pico-8 play session: hold → + tap 🅾

[t = 4 s] hold → ~4s, tap 🅾 ~7×
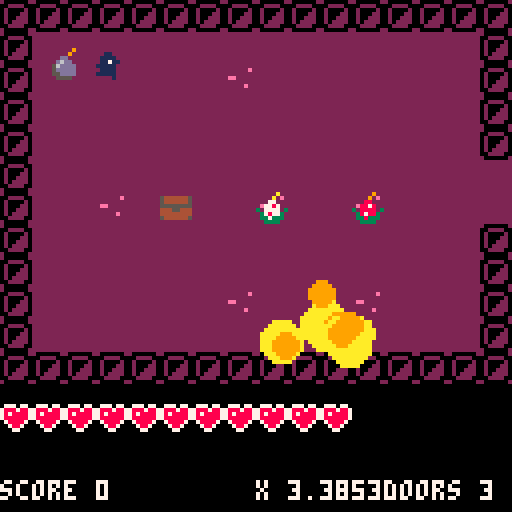
[t = 6 s] hold → ~6s, tap 🅾 ~10×
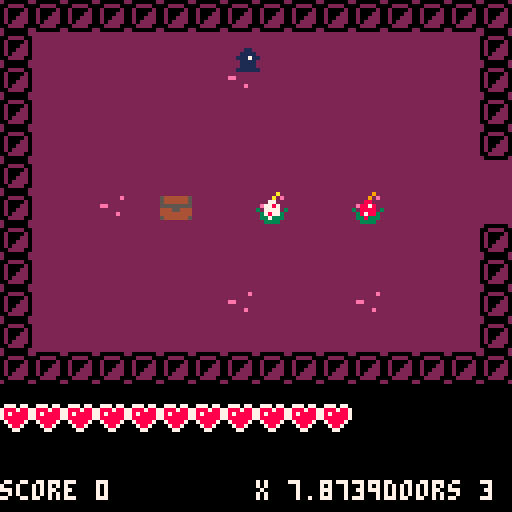
[t = 8 s] hold → ~8s, tap 🅾 ~14×
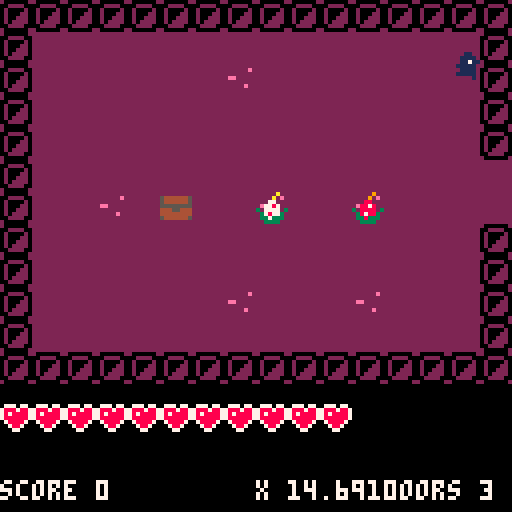

pico-8 cartridge
version 15
__lua__
-- funny game mechanics, have fun
-- by range

actor = {} 
explosions = {}
bombs = {}
traps = {}
doors = {}
monsters = {}
nb_bombs = 3
score = 0
first_time_traps = true
first_time_doors = true
first_time_monsters = true
deal_dmg_cmpt = 0

function make_actor(x, y)
 a={}
 a.x = x
 a.y = y
 a.dx = 0
 a.dy = 0
 a.spr = 16
 a.frame = 0
 a.t = 0
 a.inertia = 0.6
 a.bounce  = 1
 a.frames=2
 a.hp = 1
 a.value = 0
 
 a.w = 0.4
 a.h = 0.4
 
 add(actor,a)
 
 return a
end

function make_monster(x,y)
	monster = make_actor(x,y)
	monster.cmpt = 0
	monster.frames = 4
	monster.dmg = 1
	add(monsters,monster)
	
	return monster
end

function make_bomb(x,y)
	local b = make_actor(x,y)
	b.spr = 51
	b.inertia = 0.25
	b.timer = 45
	add(bombs,b)
	
	return b
end

function _init()
 pl = make_actor(2,2)
 pl.spr = 1
 pl.frames = 4
 pl.w = 0.3
 pl.h = 0.3
 pl.hp = 11
 
 local bomb = make_bomb(10,10)
 
end

-- for any given point on the
-- map, true if there is wall
-- there.

function solid(x, y)

 -- grab the cell value
 val=mget(x, y)
 
 -- check if flag 1 is set (the
 -- orange toggle button in the 
 -- sprite editor)
 return fget(val, 1)
 
end

-- solid_area
-- check if a rectangle overlaps
-- with any walls

--(this version only works for
--actors less than one tile big)

function solid_area(x,y,w,h)

 return 
  solid(x-w,y-h) or
  solid(x+w,y-h) or
  solid(x-w,y+h) or
  solid(x+w,y+h)
end

function contains(array,obj)
	for o in all(array) do
		if(obj == o) return true
	end
	return false
end

-- true if a will hit another
-- actor after moving dx,dy
function solid_actor(a, dx, dy)

 for a2 in all(actor) do
  if a2 != a then
   local x=(a.x+dx) - a2.x
   local y=(a.y+dy) - a2.y
   if ((abs(x) < (a.w+a2.w)) and
      (abs(y) < (a.h+a2.h)))
   then 
    
    if(a2 == pl) then
    	if(contains(monsters,a)) deal_dmg(a2,a.dmg)
    end
    -- moving together?
    -- this allows actors to
    -- overlap initially 
    -- without sticking together    
    if (dx != 0 and abs(x) <
        abs(a.x-a2.x)) then
     v=a.dx + a2.dy
     a.dx = v/2
     a2.dx = v/2
     return true 
    end
    
    if (dy != 0 and abs(y) <
        abs(a.y-a2.y)) then
     v=a.dy + a2.dy
     a.dy=v/2
     a2.dy=v/2
     return true 
    end
    
    --return true
    
   end
  end
 end
 return false
end


-- checks both walls and actors
function solid_a(a, dx, dy)
 if solid_area(a.x+dx,a.y+dy,
    a.w,a.h) then
    return true end
 return solid_actor(a, dx, dy) 
end

function move_actor(a)

 -- only move actor along x
 -- if the resulting position
 -- will not overlap with a wall
	if(dist(a.x,a.y,pl.x,pl.y)>16) return

 if not solid_a(a, a.dx, 0) 
 then
  a.x += a.dx
 else   
  -- otherwise bounce
  a.dx *= -a.bounce
  if(a == pl) sfx(2)
 end

 -- ditto for y

 if not solid_a(a, 0, a.dy) then
  a.y += a.dy
 else
  a.dy *= -a.bounce
  if(a == pl) sfx(2)
 end
 
 -- apply inertia
 -- set dx,dy to zero if you
 -- don't want inertia
 
 a.dx *= a.inertia
 a.dy *= a.inertia
 
 -- advance one frame every
 -- time actor moves 1/4 of
 -- a tile
 
 a.frame += abs(a.dx) * 4
 a.frame += abs(a.dy) * 4
 a.frame %= a.frames

 a.t += 1
 
 if(a.hp<=0) then
 	if(a == pl) then
 	 game_over()
  else
  	sfx(5)
  	score += a.value
  end
  del(actor,a)
 end
end

function game_over()
	_draw = game_over_draw
	_update = game_over_update
	sfx(6)
end

function victory()
	_draw = victory_draw
	_update = game_over_update
end

function sqr(nb)
	return nb*nb
end

function dist(x1,y1,x2,y2)
	return sqrt(sqr(x2-x1)+sqr(y2-y1))
end

function deal_dmg(a,nb)
	if(a != pl) a.hp -= nb
	if(deal_dmg_cmpt==0) then
	 a.hp-=nb
	 sfx(4)
	 deal_dmg_cmpt=10
	end
end

function make_explosion(x,y,nb)
	while (nb > 0) do
		explo = {}
		explo.x = x*8+(rnd(2)-1)*10
		explo.y = y*8+(rnd(2)-1)*10
		explo.r = 4+rnd(4)
		explo.c = 10
		add(explosions,explo)
		sfx(3)
		nb -= 1
		for a in all(actor) do
			if (dist(x,y,a.x,a.y)<2) then
				deal_dmg(a,10)
			end
		end
	end
end

function place_bomb(x,y)
	if(nb_bombs>0) then
		make_bomb(x,y)
		nb_bombs -= 1
	end	
end

function control_player(pl)

 -- how fast to accelerate
 accel = 0.1
 if (btn(0)) pl.dx -= accel 
 if (btn(1)) pl.dx += accel 
 if (btn(2)) pl.dy -= accel 
 if (btn(3)) pl.dy += accel
 if (btnp(4)) place_bomb(pl.x,pl.y) 

 -- play a sound if moving
 -- (every 4 ticks)
 
 if (abs(pl.dx)+abs(pl.dy) > 0.1
     and (pl.t%4) == 0) then
  sfx(1)
 end
 
end

function update_bombs()
	for b in all(bombs) do
		if(dist(b.x,b.y,pl.x,pl.y)<=16) then
			if(b.timer<=15) b.frame = 1
			if(b.timer<=0 or b.hp <= 0) then
			 make_explosion(b.x,b.y,10)
			 del(bombs,b)
			 del(actor,b)
			end
			b.timer -= 1
		end
	end
end

function activate_door(d)
	mset(d.x,d.y,mget(d.x,d.y)+32)
	mset(d.x+1,d.y,mget(d.x+1,d.y)+32)
	mset(d.x,d.y+1,mget(d.x,d.y+1)+32)
	mset(d.x+1,d.y+1,mget(d.x+1,d.y+1)+32)
end

function activate_trap(trap,actor)
	mset(trap.x,trap.y,trap.val+1)
	del(traps,trap)
	if(fget(trap.val,2)) then
		if (actor == pl) then
			nb_bombs+=1
			score += 10
			sfx(10)
		else
			add(traps,trap)
			mset(trap.x,trap.y,trap.val)
		end
	end
	if(fget(trap.val,3)) then
		local temp = {}
		local compt = 0
		for d in all(doors) do
			if(compt == 0) then
				temp = d
			else
				if(dist(d.x,d.y,trap.x,trap.y)
				<dist(temp.x,temp.y,trap.x,trap.y)) then
					temp = d
				end
			end
			compt += 1
		end
		activate_door(temp)
		del(doors,temp)
		sfx(7)
		score += 25
	end
	if(fget(trap.val,4)) then
		deal_dmg(actor,3)
		actor.dx *= -1
		actor.dy *= -1
	end
	if(fget(trap.val,5)) then
		actor.hp += 1
		if(actor == pl) sfx(8)
		score += 10
	end
	if(fget(trap.val,6)) then
		actor.hp += 3
		if(actor == pl) sfx(9)
		score += 10
	end
end

function update_traps()
	for r in all(traps) do
		if(dist(r.x,r.y,pl.x,pl.y)<=4) then
			for a in all(actor) do
				if(dist(a.x,a.y,r.x+0.5,r.y+0.5) <= 0.75) then
				
					activate_trap(r,a)
				end
			end
		end
	end
end

function control_monster(m)
	if(dist(m.x,m.y,pl.x,pl.y)>16) return
	if(m.spr == 33) then
		if(m.cmpt == 0) angle2 = flr(rnd(2))*0.5+0.25
		m.dx = 0.05*cos(angle2)
		m.dy = 0.05*sin(angle2)
		m.cmpt =(m.cmpt+1)%15
	end
	if(m.spr == 17) then
		if(m.cmpt == 0) angle3 = flr(rnd(2))*0.5
		m.dx = 0.05*cos(angle3)
		m.dy = 0.05*sin(angle3)
		m.cmpt =(m.cmpt+1)%15
	end
	if(dist(m.x,m.y,pl.x,pl.y)<3) then
		local angle = atan2(pl.x-m.x,pl.y-m.y)
		m.dx = 0.1*cos(angle)
		m.dy = 0.1*sin(angle)
	end
end

function _update()
 control_player(pl)
 foreach(monsters, control_monster)
 foreach(actor, move_actor)
 update_bombs()
 update_traps()
 if(deal_dmg_cmpt>0)deal_dmg_cmpt-=1
	if(pl.y>35)victory()
end

function game_over_update()
end

function draw_actor(a)
 local sx = (a.x * 8) - 4
 local sy = (a.y * 8) - 4
 spr(a.spr + a.frame, sx, sy)
end

function draw_ui()
	rectfill(
 	0+flr(pl.x/16)*128,
 	96+flr(pl.y/12)*96,
 	128+flr(pl.x/16)*128,
 	128+flr(pl.y/12)*96,
 	0)	
 
 for i = 1,pl.hp do
 	spr(16,flr(pl.x/16)*128+8*(i-1),
 					flr(pl.y/12)*96+100)
 end
 
 for i = 1,nb_bombs do
 	spr(51,flr(pl.x/16)*128+128-8*i,
 					flr(pl.y/12)*96+108)			
 end
 print("score "..score,
 	0+flr(pl.x/16)*128,
 	120+flr(pl.y/12)*96,7)
 print("x "..pl.x,
 	64+flr(pl.x/16)*128,
 	120+flr(pl.y/12)*96,7)
 print("doors "..#doors,
 	96+flr(pl.x/16)*128,
 	120+flr(pl.y/12)*96,7)
end

function draw_explosions()
	for e in all(explosions) do
		circfill(e.x,e.y,e.r,e.c)
		e.r -= 1
		if(e.r < 4) e.c = 9
		if(e.r < 2) e.c = 8
		if(e.r <= 0) del(explosions,e)
	end
end

function make_trap(x,y,val)
	local trap = {}
	trap.x = x
	trap.y = y
	trap.val = val
	
	return trap
end

function make_door(x,y)
	local door = {}
	door.x = x
	door.y = y
	
	return door
end

function find_traps()
	
	if(first_time_traps == true) then
		for i=0,64*2 do
			for j=0,36 do
				val = mget(i,j)
				if (fget(val,0) == true) then
					
					temp = make_trap(i,j,val)
					add(traps,temp)
				end
			end
		end
	end
	
	first_time_traps = false
end

function find_doors()
	if(first_time_doors == true) then
		for i=0,64*2 do
			for j=0,36 do
				val = mget(i,j)
				if (fget(val,7) == true) then
					
					temp = make_door(i,j)
					add(doors,temp)
				end
			end
		end
	end
	
	first_time_doors = false
end

function find_monsters()
	if(first_time_monsters == true) then
		for i=0,64*2 do
			for j=0,36 do
				val = mget(i,j)
				if (val == 17) then
					local monster = make_monster(i,j)
					monster.spr = val
					monster.value = 100
					mset(i,j,mget(i-1,j))
				end
				if (val == 33) then
					local monster = make_monster(i,j)
					monster.spr = val
					monster.value = 200
					monster.dmg = 2
					mset(i,j,mget(i-1,j))
				end
				if (val == 65) then
					local monster = make_monster(i,j)
					monster.spr = val
					monster.value = 300
					monster.dmg = 3
					mset(i,j,mget(i-1,j))
				end				
				if (val == 81) then
					local monster = make_monster(i,j)
					monster.spr = val
					monster.value = 400
					monster.dmg = 4
					mset(i,j,mget(i-1,j))
				end
			end
		end
	end
	
	first_time_monsters = false
end

function _draw()
 cls()
 difx = flr(pl.x/16)
 dify = flr(pl.y/12)
 
 camera(
 difx*128,
 dify*96)
 
 map(
 difx*16,
 dify*12,
 difx*128,
 dify*96,
 16,12)
 
 foreach(actor,draw_actor)
 draw_explosions()
 draw_ui()
 find_traps()
 find_doors()
 find_monsters()
end

function game_over_draw()
	cls()
	camera(0,0)
	print("game over",45,60,7)
	print("score "..score,45,68,7)
end

function victory_draw()
	cls()
	camera(0,0)
	print("victory !",45,60,7)
	print("score "..score,45,68,7)
end
__gfx__
0000000000000000000000000001100000000000222222222222222222666662200000020222222002222220200000020ee2e2220ee2e2220ee2e2220ee2e222
000000000001100000011000001111000001100022222222222222e226666666002222002200002220222200020000220eee22220eee22220000000000000002
00000000001111000011110001117110001111002222222222222222666666660200002020222202220000000020022202e2222002e2222000e22020020e2200
0000000000117100011171000011110000117110222222222ee222226666660002000220202220022202220000002022000000000000000000202022ee020200
000000000111111000111110001111000111110022222222222222225666606602002220202200022202220000022022e222000000000ee2e022200000022202
00000000001111000011110001111110001111002222222222222e2255555066020222202020000222022000002002222220022222200eee200000220200000e
00000000001111000011111000000000011111002222222222222222055500550022220022000022200000200222220222202200002202e22020202e020e0202
00000000001001000010000000000000000001002222222222222222205500522000000202222220000000022222222000002002e0020000002000e00e000200
00000000035333000000000000353330000000002222222222222222222222220ee2e2220000000222222222262222620ee0202e2202022200220e20e220e202
07770770530383000035333305303830003533332222222000220000002222220eee22220000200222022220260222600ee020e222020222000e022022202002
788878873500000003550383035000000355038322220001110011111102222202e2222000000022200222002002220002e020222e020220020e022002202020
7878888733000000033000000330000003300000222011111c1111111c1002220000000022222222222222222222622200002022e2020000000e022e02202000
7888888703535350005353500053535000535350220111111111111111111022e2220ee2000200002222202222226022e220202e22020ee2e02202e202e0e202
078888700000053000000033500000330000003322111c1111111c1111111c2222220eee200200002222002226220062222020e222020eee202000200e00020e
0078870000000350535303530300035353000353221111111111111111111102222002e2002200002202222026022260222020222e0202e220202020e20e0202
00077000535353305003533000535330005353302011111111111111111111100000000022222222200222002002220000002022e20200000020e02022020200
0000000000080000000800000008000000080000221111111111111111111112202220220200020022222922222222220ee2e2220ee2e2220ee2e2220ee2e222
0000000000088000000880000008800000088000201111c1111111c1111111c20000000022222222222292e2222222e20eee22220eee22220000000000000002
00000000008788000087880000878800008788002111111111111111111111122220222000020002222882222222222202e2222002e2222000e22020020e2200
0000000008888780088887800888878008888780221111111c1111111c11111200000000222222222e8878222ee32222000000000000000000202022ee020200
000000008788888887888888878888888788888820111111111111111111111220222022020002003288882332233223e222000000000ee2e022200000022202
00000000088a7a80088a7a80088a7a80088a7a8021111c1111111c1111111c22000000002222222223878832232232322220022222200eee200000000000000e
00000000007777000077770700777700707777002111111111111111111111022220222000020002233833322333333222202200002202e220202000000e0202
00000000077007700770007007700770070007702111111111111111111111120000000022222222223333222233332200002000000200000020000000000200
0000000000bbbb0000bbbb000000009000000000211111111111111111111112222222225555555522222a22222222220ee0200000020222002200000000e202
000000000bbbbbb00bbbbbb00000090000000000211111c1111111c1111111c254444445500000052222a2e2222222e20ee0200000020222000e000000002002
000000003bbbbbbb3bbbbbbb000dd000000dd0002111111111111111111111225444444550000005222772222222222202e0200000020220020e000000002020
000000003abababa3bababab00d6dd0000d6dd00221111111c1111111c11112255555555500000052e7787222ee322220000200000020000000e000000002000
000000003abababa3bababab056dddd0056dddd022111111111111111111222244455444444554443277772332233223e220200000020ee2e02200000000e202
0000000033bbbbbb33bbbbbb05ddddd005ddddd022211c1111111c1111112222444444444444444423787732232232322220200000020eee202000000000020e
00000000033bbbb0033bbbb0055dddd0055dddd02222211112111112211222225444444554444445233733322333333222202000000202e220202000000e0202
00000000003333000033330000555500005555002222222222222222222222222222222222222222223333222233332200002000000200000020e00000020200
0000000000000000000000005555555555555555ffffffffffffffffffa9999ff444444f4ffffff44ffffff4f444444f4444444f4444444f499f9fff499f9fff
0000000054444445544444455747474557474745ffffffffffffff4ffaaa999944ffff44ff4444fff4ffff444f4444ff4444f44f4444f44f444444444444444f
0000000054444445544444455444444554448885ffffffffffffffff999aaa994f4444f4f4ffff4fff44444444f44fff444444ff444444ff449ff4f44f49ff44
000000005444444554744475d478887dd478887dfffffffff44fffffa999aa004f444ff4f4fff44fff4fff444444f4ffffffffffffffffff44f4f4ff994f4f44
0000000055555555575888555555888555555555ffffffffffffffff4a9990994f44fff4f4ff444fff4fff44444ff4ff444f4444444f444494fff444444fff4f
0000000054444445544484455444444554444445fffffffffffff4ff444440a94f4ffff4f4f4444fff4ff44444f44ffff44f4444444f4444f44444ff4f444449
0000000055555555555555555555555555555555ffffffffffffffff0444004444ffff44ff4444fff44444f44fffff4f44ff44ffff444444f4f4f4f94f494f4f
0000000000000000000000000000000000000000fffffffffffffffff044004ff444444f4ffffff44444444ffffffff4ffff4ff44ff4ffff44f4449449444f44
0000000000337300033073000033730000330730ffffffffffffffffffffffff499f9fff4444444ffffffffff6ffff6f44444f44f4f4444f44ff49f49ff49f4f
0000000000373300037033000037330000370330fffffff000ff000000ffffff4999ffff4444f44fff4ffff4f64fff6444444f4f44f4f44f44494ff4fff4f44f
0000000000337300033073000033730000330730ffff000444004444440fffff4f9ffff4444444fff44fff44f44fff4444444ff444f444ff4f494ff44ff4f4f4
0000000000373300037033000037330000370330fff044444944444449400fff44444444ffffffffffffffffffff6fffffff4f4444f4ffff44494ff94ff4f444
0000000003333330033333333333333333333330ff04444444444444444440ff9fff499f444f4444fffff4ffffff64ff444f4f444ff4444494ff4f9f4f949f4f
0000000033333833333338300333383003333833ff44494444444944444449ffffff4999f44f4444ffff44fff6ff446ff44f4f44f4f44444f4f444f449444f49
0000000003333330033333300333333003333330ff444444444444444444440ffff44f9f44ff4444ff4ffff4f64fff6444ff4f4f44f44444f4f4f4f49f494f4f
0000000003000030300000303000000303000003f0444444444444444444444044444444fffffffff44fff44f44fff44ffff4ff444f4ffff44f494f4ff4f4f44
0000000004000040040000000400004000000040ff444444444444444444444ff4fff4ff4f444f44fffff9ffffffffff4444444f4444444f499f9fff499f9fff
0000000040000004400000444000000444000004f0444494444444944444449f44444444ffffffffffff9fffffffffff4444f44f4444f44f444444444444444f
0000000040400404404004044040040440400404f4444444444444444444444ffff4fff4444f444ffff88fffffffffff444444ff444444ff449ff4f44f49ff44
0000000044400444444004444440044444000444ff444444494444444944444f44444444ffffffffff8878fffff3ffffffffffffffffffff44f4f4ff994f4f44
0000000044000044440000444400004444000044f0444444444444444444444ff4fff4ff4f444f443f8888f33ff33ff3444f4444444f444494fff444444fff4f
0000000040484804404848044048480440484804f444494444444944444449ff44444444fffffffff387883ff3ff3f3ff44f4444444f4444f444440000444449
0000000004444440044444400444444004444440f4444444444444444444440ffff4fff4444f444ff338333ff333333f44ff44ffff444444f4f4f40000494f4f
0000000004000040040000044000000440000040f4444444444444444444444f44444444ffffffffff3333ffff3333ffffff4ff00ff4ffff44f4440000444f44
0000000000000000000000000000000000000000f4444444444444444444444fffffffff55555555fffffaffffffffff44444f0000f4444f44ff400000049f4f
0000000000000000000000000000000000000000f4444494444444944444449f5444444550000005ffffafffffffffff44444f0000f4f44f444940000004f44f
0000000000000000000000000000000000000000f444444444444444444444ff5444444550000005fff77fffffffffff44444f0000f444ff4f4940000004f4f4
0000000000000000000000000000000000000000ff44444449444444494444ff5555555550000005ff7787fffff3ffffffff4f0000f4ffff444940000004f444
0000000000000000000000000000000000000000ff444444444444444444ffff44455444444554443f7777f33ff33ff3444f4f0000f4444494ff400000049f4f
0000000000000000000000000000000000000000fff44944444449444444ffff4444444444444444f378773ff3ff3f3ff44f4f0000f44444f4f4440000444f49
0000000000000000000000000000000000000000fffff4444f44444ff44fffff5444444554444445f337333ff333333f44ff4f0000f44444f4f4f40000494f4f
0000000000000000000000000000000000000000ffffffffffffffffffffffffffffffffffffffffff3333ffff3333ffffff4f0000f4ffff44f49400004f4f44
80505050505050505050505050505080805050505050505050505050505050808050505050506050505050505050508080505050505011505050505050505080
84545454548754545454545454545454545454545454545454545454155454545454545454545454745454541554548494969696969696969696969696969694
80505050505050506050505050505080805050505050506050505050505050808050505050505050505050506050508080505050505050505060505050505080
84545454545454545454545454545454545454545454545454545454545454545454545454545454545454545454548494969696969696969696969696969694
80505050505050505050505050505080805050505050505050505050505050808050505050505050505050505050508080505050505050505050505050505080
84545454545454545454545454545454545454545454545454545454545454545454545454545454545454545454548494969696969696969696969696969694
80808080808080808080808080808080808080808080808080808080808080808080808080808080808080808080808080808080808080808080808080808080
84848484848484848484848484848484848484848484848484848484848484848484848484848484848484848484848494949494949494969694949494949494
__gff__
0000000000000002020209008202820200000000000202020202110002020202000000000002020200002100000000000000000000020202050041000000000000000000000000020202090082028202000000000002020202021100020202020000000000020202000021000000820200000000000202020500410000000202
0000000000000002020209008202820200000000000202020202110002020202000000000002020200002100820282020000000000020202050041000202020200000000000000000000000000000000000000000000000000000000000000000000000000000000000000000000000000000000000000000000000000000000
__map__
0808080808080808080808080808080808080808080808080808080808080808090909090909090909090909090909090909090909090909090909090909090948484848484848484848484848484848484848484848484848484848484848484848484848484848484848484848484849494949494949494949494949494949
0805050505050505050505050505050808050505050505050505050505050508091919191919191919191919191919090919191919191919191919191919190948454545454545454545454545454545454545454545454545454545454545454545454545454545454545454545454849595959595959595959595959595949
0805050505050506050505050505050808050505050505050505050505050508091919191919191919191919191919090919191919191919191919191919190948454545454545454545454545454545454545454545454545454545454545454545454545454545454545454545454849595959595959595959595959595949
0805050505050505050505050505050808050505050506060505050505050508092929292929292929292929292929191929292929292929292929292929291948454545454545454545454545454545454545454545454545454545454545474545454545454545454545454545454849696969696969696969696969696949
0805050505050505050505050505050808050505050505050505050605050508092929292929292929292929292129191929292929292929291a2929292929194845457a454541454545454545454545454745454545454545454545454545454545454545454545454545454545454849696969696969696969696969696949
08050505050505050505050505050505050505050505051a0505050505050508092929382929292929212929292929291a29292929292129291a29292929292945454545454545454545454545454545454545454545454545454545454545454545454551454545454545454545454849696969696969696969696969696949
08050506053805053a05052a050505050505050505060505050505050505050809292929292929112929292929292929292929291a292929291a2929292929294545454545454547454545454551454545454545454545454547454547454545454545454545456a454545455145454849696945696969696969696969696949
080505050505050505050505050505080805050505050505050505050505050809292929292929292929292929212909092929291a292929292929292929290948454545454545454545454545454545454545454545454545454545454545454545454545454545454545454545454849694578456969696969696969696949
080505050505050505050505050505080805050505050505050505060505050809292929292929292929292929292909092921291a29292929292921292929094845457a45454545454545454545454545454545454545454545454545514545454545454545454545454545454545484969694569457a696969696969696949
0805050505050506050505060505050808050505050505050505050505050508092929292911292929291129292929090929292929292929292929292929290948454545454545454551454545454545454551454545454545454545454545454545454545454551454545454545454849696969696969456969696969696949
0805050505050505050505050505050808050505050505280505050505050508092929292929292929292929292929090929292929292929292929292929290948454545454545454545454545454545454545454545454545454545454545454545454545454545454545454545454849696969696969456969696969696949
080808080808080808080808080808080808080808080805050808080808080809090909090909292909090909090909090909090909090909090909090909094845454545454545454545454545456a454545454545454545454545454545484848484848484848484848484848484849494949494949454549494949494949
09090909090909090909090909090909080808080808080505080808080808080818181818180800000818181818180808080808080808080808080808080808484545454545454545454545454545454545454545454545454545454545454849494949494949494949494949494949494949494949494c4d49494949494949
09191919191919191919191919191909080505050505050505050505050505080818181818180800000818181818180808050505050505050505050505050508484545454545454545454545454545454545454545454545514545454545454849595959595959595959595959595949495959595959595c5d59595959595949
0919191919191919191919191919190908050505050505050505050505050508080505282806180e0f182805280505080805050505050506050505050505050848454545454551454545454545454545454545454545454545454545454545484959595959595959595959595959594949595959595959456959595959595949
0929292929292929292929292929290908050505050505052805050505050508080505052828181e1f180528050505080805050521050505050521050505050848454545454545454545454545454545455145454545454545454545457845585969696969696969696969696969695959696969696969454569696969696949
09291a1a1a1a1a1a1a1a1a1a1a1a290908050505050605050505050505050508080505050505282828282805050505080805050505050511050505050505050848454545454545474545454545454545454545454545454545454545454545585969696969696969696969696969695959696951454545454545454569696949
09292929291a293a291a2929291a290908050505050505050505052805050528050528280605282828050506050505050505050505050505050505050505050848454545454545454545454545454545454555565745454545454545686868686969696969696969696969696969696969696945454545454551454545696949
091a1a1a2929291a2929291a291a29090805050505050505050605050505050505052805052805050505050505050505050505050505050505060505050a050848454545454545454555574555565745475566767745454545454545456868686969696969696969696969696969696969474545454545454545454545456949
091a1a1a1a1a1a1a1a1a1a1a291a290908050505050505280505050505050508080505050505050505050605050505080805050506050505050505050505050848454545454545454565665666666656566677454545454545454545454545484969696969696969696969696969694949454545454578454545454545696949
09292929292929292929291a291a3809080505050505050505050505052a0508080505050505050505050505050505080805050505050505050505060505050848454545454545454575766666666666666745454545454545454545684545484969696969696969696969696969694949696945454545454545456969696949
09291a1a1a1a1a1a1a1a291a291a3809080505052a05050505050505050505080805050506050505050505050505050808050505050505110505050505050508484545454545454545454575666666666666565745454545454545454545454849696969696969696969696969696949496969694569696a6945456969696949
0929292929292929291a2929291a380908050505050505050505050505050508080505050505050505050505050505080805050505050505050505050505050848454545454545454551454575666666666666674545514545456a45454545484969696969696969696969696969694949696969696969456969696969696949
0909090909090929290909090909090908080808080808052808080808080808080808080808080505080808080808080808080808080808080808080808080848454545454545454545454545756666666676774545454545454545454545484949494949494949494949494949494949494949494949694549494949494949
081818181818180c0d1818181818180808080808080808050508080808080808080808080808080505080808080808080808080808080808080808080808080848454545454545454545454545456566667745454545454545454545454545484848484848484848484848484848484849494949494949454549494949494949
081818181818181c1d1818181818180808050505050505050505050505050508080505050505050505050505050505080805050505050505050505050505050848454545454545454545454545456566774545454545454545454545454545585858585858585858585858585858584849595959595959454559595959595949
0805050505282828282805050505050808050505050505280505050505050508080505050505050505050506050505080805050505050505050506050505050848454545514545454545454745556667454545454545454545454545454545585858585858585858585858585858584849595959595959454559595959595949
0805050505052828282828050505051818050505050605050505050505050508080505050521050505050505052a05080805050505050505110505050505050848454545454545454545454545757677454545514545454545454545454545454545454545454545454545454545454849696969696945454545696969696949
08050505060a05282828050505050518180505050505050505050505050506080805050505050505060505050505050808050505050505050505050505050508484545454545454545454545454545454545454545454545454545454545454545454545454545454545454545784548496969696969456a4569696969696949
0805050505050505052828282806282828280505050528050505050505050505050505050605050505050505050505050505050605050505050505050505050848454545454545454545454545454545454545454545514545454545454545454545454545454545454545454545454849696969694569456969456969696949
0805050528280505050528280528282828050528050505050506050505050505050505050505050505050505050505050505050505050505050505060538050848454545454545457a45454545454545455145454545454545454545454545454545454545454545454545454545454849696969696969694569696969696949
08050505050505050505050505050508080505050505050505050505050505080805050505050505052105050505050808050505050505050505050505050508484545454545454545454545474545454545454545454545456a454545454545784545454545454545454545454545484969696969694a696969696969696949
